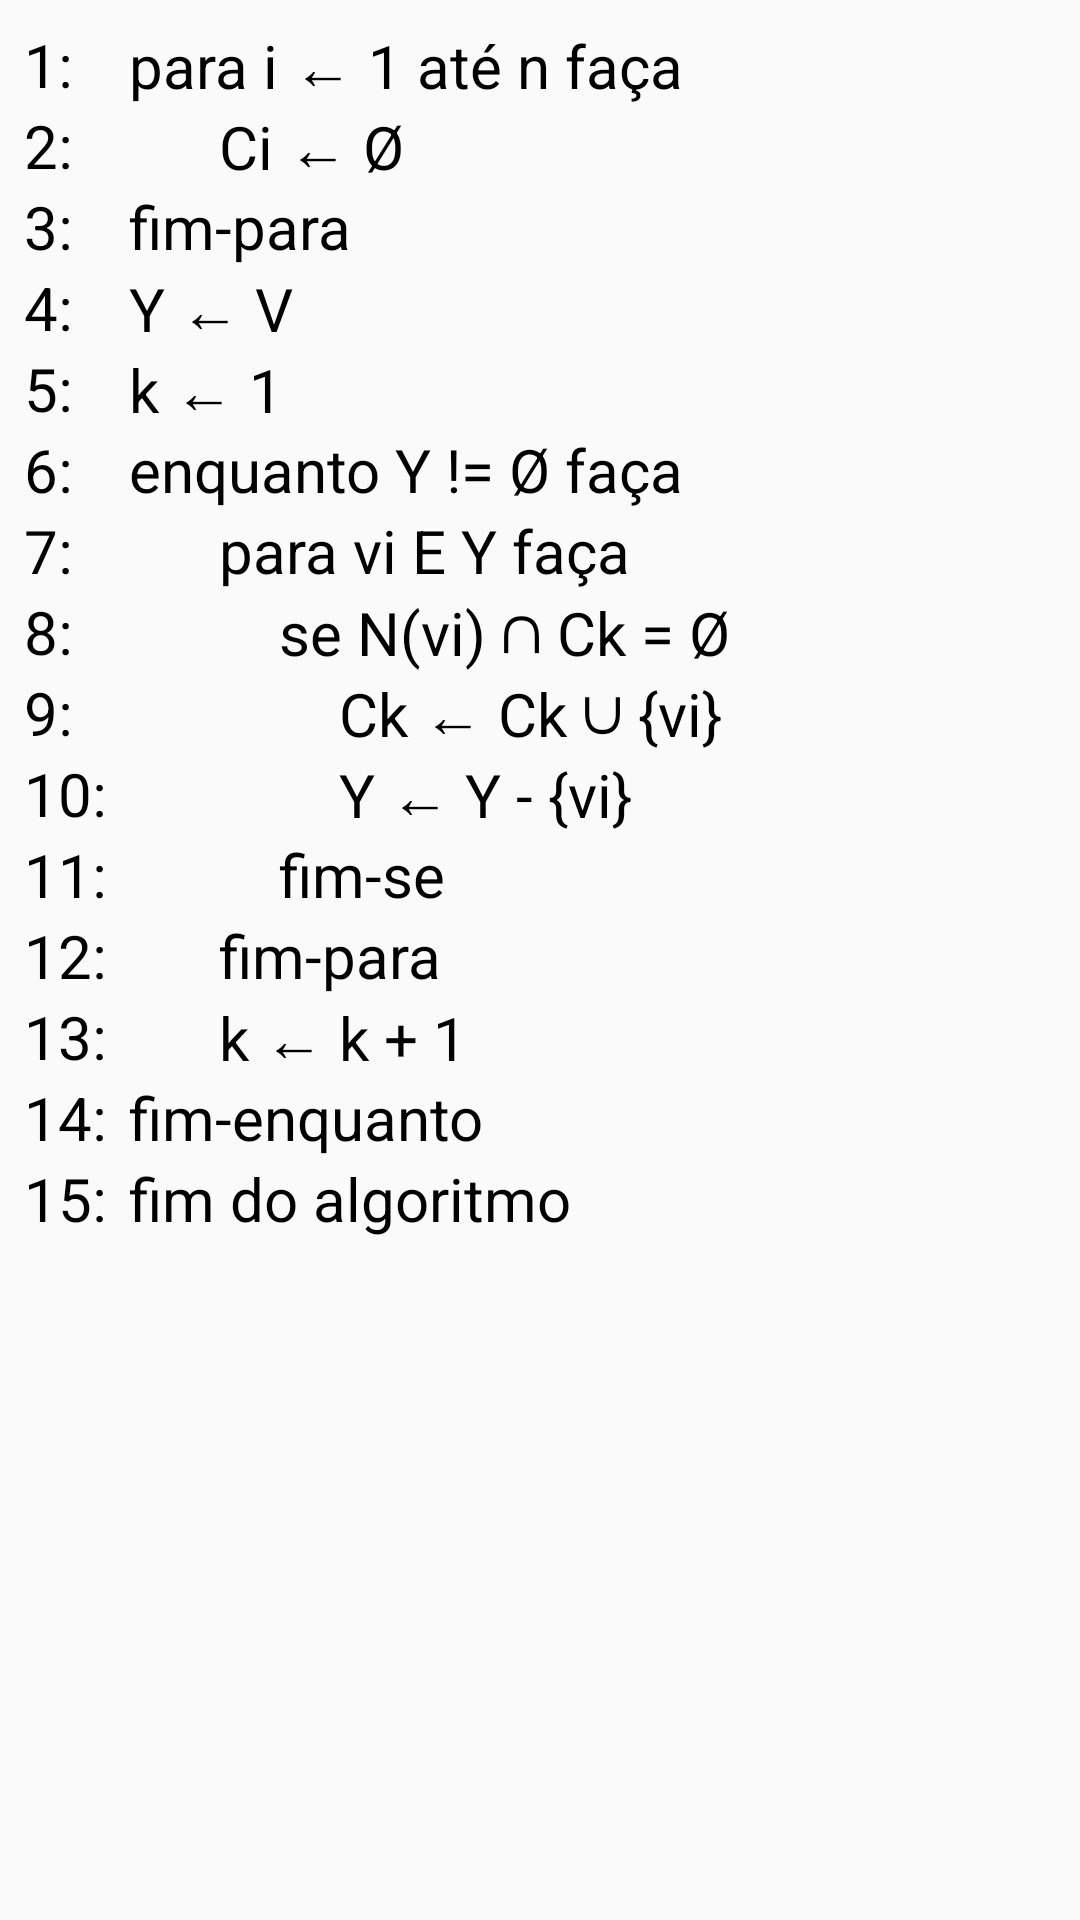

Write the Android layout XML for this screen, with the resource values it uses.
<!-- AndroidManifest.xml: application theme AppTheme -->
<!-- res/layout/activity_coloracao.xml -->
<?xml version="1.0" encoding="utf-8"?>
<RelativeLayout xmlns:android="http://schemas.android.com/apk/res/android"
    xmlns:tools="http://schemas.android.com/tools"
    android:layout_width="match_parent"
    android:layout_height="wrap_content"
    android:textAlignment="center"
    android:padding="8dp"
    tools:context=".Coloracao">

    

    <TextView
        android:id="@+id/coloracao_n1"
        style="@style/EstiloTextoColoracao"
        android:text="@string/coloracao_n1" />

    <TextView
        android:id="@+id/coloracao_l1"
        android:layout_marginStart="35sp"
        android:text="@string/coloracao_lin1"
        style="@style/EstiloTextoColoracao"/>

    

    <TextView
        android:id="@+id/coloracao_n2"
        android:text="@string/coloracao_n2"
        android:layout_below="@id/coloracao_n1"
        style="@style/EstiloTextoColoracao"/>

    <TextView
        android:id="@+id/coloracao_l2"
        android:text="@string/coloracao_lin2"
        android:layout_below="@id/coloracao_n1"
        android:layout_marginStart="35sp"
        android:paddingStart="30sp"
        android:paddingEnd="0dp"
        style="@style/EstiloTextoColoracao"/>

    

    <TextView
        android:id="@+id/coloracao_n3"
        android:text="@string/coloracao_n3"
        android:layout_below="@id/coloracao_n2"
        style="@style/EstiloTextoColoracao"/>

    <TextView
        android:id="@+id/coloracao_l3"
        android:text="@string/coloracao_lin3"
        android:layout_below="@id/coloracao_n2"
        android:layout_marginStart="35sp"
        style="@style/EstiloTextoColoracao"/>

    

    <TextView
        android:id="@+id/coloracao_n4"
        android:text="@string/coloracao_n4"
        android:layout_below="@id/coloracao_n3"
        style="@style/EstiloTextoColoracao"/>

    <TextView
        android:id="@+id/coloracao_l4"
        android:text="@string/coloracao_lin4"
        android:layout_below="@id/coloracao_n3"
        android:layout_marginStart="35sp"
        style="@style/EstiloTextoColoracao"/>

    

    <TextView
        android:id="@+id/coloracao_n5"
        android:text="@string/coloracao_n5"
        android:layout_below="@id/coloracao_n4"
        style="@style/EstiloTextoColoracao"/>

    <TextView
        android:id="@+id/coloracao_l5"
        android:text="@string/coloracao_lin5"
        android:layout_below="@id/coloracao_n4"
        android:layout_marginStart="35sp"
        style="@style/EstiloTextoColoracao"/>

    

    <TextView
        android:id="@+id/coloracao_n6"
        android:text="@string/coloracao_n6"
        android:layout_below="@id/coloracao_n5"
        style="@style/EstiloTextoColoracao"/>

    <TextView
        android:id="@+id/coloracao_l6"
        android:text="@string/coloracao_lin6"
        android:layout_below="@id/coloracao_n5"
        android:layout_marginStart="35sp"
        style="@style/EstiloTextoColoracao"/>

    

    <TextView
        android:id="@+id/coloracao_n7"
        android:text="@string/coloracao_n7"
        android:layout_below="@id/coloracao_n6"
        style="@style/EstiloTextoColoracao"/>

    <TextView
        android:id="@+id/coloracao_l7"
        android:text="@string/coloracao_lin7"
        android:layout_below="@id/coloracao_n6"
        android:layout_marginStart="35sp"
        android:paddingStart="30sp"
        android:paddingEnd="0dp"
        style="@style/EstiloTextoColoracao"/>

    

    <TextView
        android:id="@+id/coloracao_n8"
        android:text="@string/coloracao_n8"
        android:layout_below="@id/coloracao_n7"
        style="@style/EstiloTextoColoracao"/>

    <TextView
        android:id="@+id/coloracao_l8"
        android:text="@string/coloracao_lin8"
        android:layout_below="@id/coloracao_n7"
        android:layout_marginStart="35sp"
        android:paddingStart="50sp"
        android:paddingEnd="0dp"
        style="@style/EstiloTextoColoracao"/>

    

    <TextView
        android:id="@+id/coloracao_n9"
        android:text="@string/coloracao_n9"
        android:layout_below="@id/coloracao_n8"
        style="@style/EstiloTextoColoracao"/>

    <TextView
        android:id="@+id/coloracao_l9"
        android:text="@string/coloracao_lin9"
        android:layout_below="@id/coloracao_n8"
        android:layout_marginStart="35sp"
        android:paddingStart="70sp"
        android:paddingEnd="0dp"
        style="@style/EstiloTextoColoracao"/>

    

    <TextView
        android:id="@+id/coloracao_n10"
        android:text="@string/coloracao_n10"
        android:layout_below="@id/coloracao_n9"
        style="@style/EstiloTextoColoracao"/>

    <TextView
        android:id="@+id/coloracao_l10"
        android:text="@string/coloracao_lin10"
        android:layout_below="@id/coloracao_n9"
        android:layout_marginStart="35sp"
        android:paddingStart="70sp"
        android:paddingEnd="0dp"
        style="@style/EstiloTextoColoracao"/>

    

    <TextView
        android:id="@+id/coloracao_n11"
        android:text="@string/coloracao_n11"
        android:layout_below="@id/coloracao_n10"
        style="@style/EstiloTextoColoracao"/>

    <TextView
        android:id="@+id/coloracao_l11"
        android:text="@string/coloracao_lin11"
        android:layout_below="@id/coloracao_n10"
        android:layout_marginStart="35sp"
        android:paddingStart="50sp"
        android:paddingEnd="0dp"
        style="@style/EstiloTextoColoracao"/>

    

    <TextView
        android:id="@+id/coloracao_n12"
        android:text="@string/coloracao_n12"
        android:layout_below="@id/coloracao_n11"
        style="@style/EstiloTextoColoracao"/>

    <TextView
        android:id="@+id/coloracao_l12"
        android:text="@string/coloracao_lin12"
        android:layout_below="@id/coloracao_n11"
        android:layout_marginStart="35sp"
        android:paddingStart="30sp"
        android:paddingEnd="0dp"
        style="@style/EstiloTextoColoracao"/>

    

    <TextView
        android:id="@+id/coloracao_n13"
        android:text="@string/coloracao_n13"
        android:layout_below="@id/coloracao_n12"
        style="@style/EstiloTextoColoracao"/>

    <TextView
        android:id="@+id/coloracao_l13"
        android:text="@string/coloracao_lin13"
        android:layout_below="@id/coloracao_n12"
        android:layout_marginStart="35sp"
        android:paddingStart="30sp"
        android:paddingEnd="0dp"
        style="@style/EstiloTextoColoracao"/>

    

    <TextView
        android:id="@+id/coloracao_n14"
        android:text="@string/coloracao_n14"
        android:layout_below="@id/coloracao_n13"
        style="@style/EstiloTextoColoracao"/>

    <TextView
        android:id="@+id/coloracao_l14"
        android:text="@string/coloracao_lin14"
        android:layout_below="@id/coloracao_n13"
        android:layout_marginStart="35sp"
        style="@style/EstiloTextoColoracao"/>

    

    <TextView
        android:id="@+id/coloracao_n15"
        android:text="@string/coloracao_n15"
        android:layout_below="@id/coloracao_n14"
        style="@style/EstiloTextoColoracao"/>

    <TextView
        android:id="@+id/coloracao_l15"
        android:text="@string/coloracao_lin15"
        android:layout_below="@id/coloracao_n14"
        android:layout_marginStart="35sp"
        style="@style/EstiloTextoColoracao"/>

</RelativeLayout>
<!-- resources referenced by this layout -->
<resources>
  <string name="coloracao_lin1">para i ← 1 até n faça</string>
  <string name="coloracao_lin10">Y ← Y - {vi}</string>
  <string name="coloracao_lin11">fim-se</string>
  <string name="coloracao_lin12">fim-para</string>
  <string name="coloracao_lin13">k ← k + 1</string>
  <string name="coloracao_lin14">fim-enquanto</string>
  <string name="coloracao_lin15">fim do algoritmo</string>
  <string name="coloracao_lin2">Ci ← Ø</string>
  <string name="coloracao_lin3">fim-para</string>
  <string name="coloracao_lin4">Y ← V</string>
  <string name="coloracao_lin5">k ← 1</string>
  <string name="coloracao_lin6">enquanto Y != Ø faça</string>
  <string name="coloracao_lin7">para vi E Y faça</string>
  <string name="coloracao_lin8">se N(vi) ∩ Ck = Ø</string>
  <string name="coloracao_lin9">Ck ← Ck ∪ {vi}</string>
  <string name="coloracao_n1">1:</string>
  <string name="coloracao_n10">10:</string>
  <string name="coloracao_n11">11:</string>
  <string name="coloracao_n12">12:</string>
  <string name="coloracao_n13">13:</string>
  <string name="coloracao_n14">14:</string>
  <string name="coloracao_n15">15:</string>
  <string name="coloracao_n2">2:</string>
  <string name="coloracao_n3">3:</string>
  <string name="coloracao_n4">4:</string>
  <string name="coloracao_n5">5:</string>
  <string name="coloracao_n6">6:</string>
  <string name="coloracao_n7">7:</string>
  <string name="coloracao_n8">8:</string>
  <string name="coloracao_n9">9:</string>
  <style name="EstiloTextoColoracao">
          <item name="android:layout_width">match_parent</item>
          <item name="android:layout_height">wrap_content</item>
          <item name="android:textColor">@color/preto</item>
          <item name="android:textSize">20sp</item>
          <item name="android:layout_weight">1</item>
      </style>
  <style name="AppTheme" parent="Theme.AppCompat.Light.NoActionBar">
          <item name="colorPrimary">@color/colorPrimary</item>
          <item name="colorPrimaryDark">@color/colorPrimaryDark</item>
          <item name="colorAccent">@color/colorAccent</item>
      </style>
  <color name="preto">#000000</color>
  <color name="colorPrimary">#008577</color>
  <color name="colorPrimaryDark">#00574B</color>
  <color name="colorAccent">#D81B60</color>
</resources>
